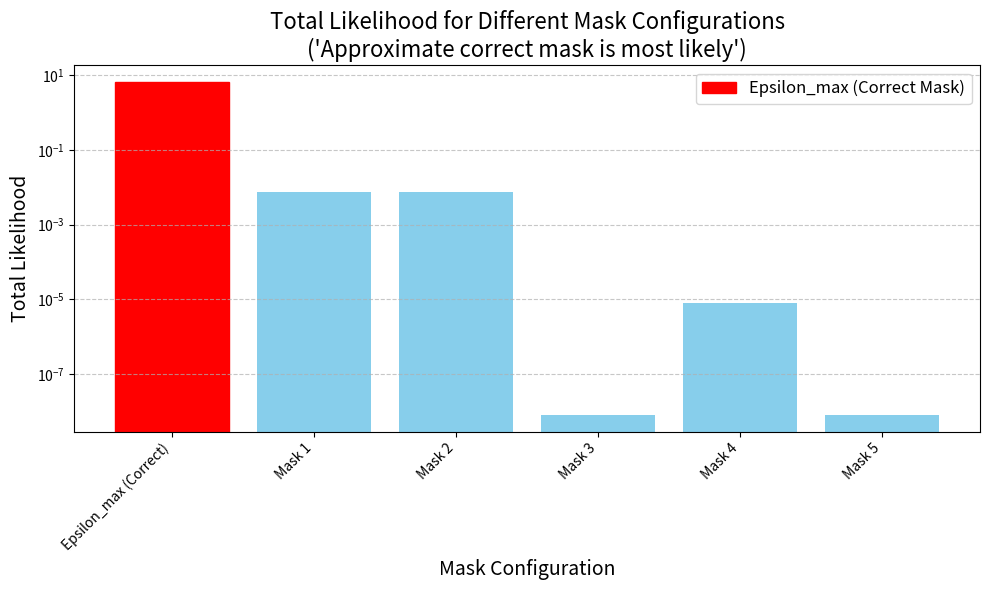

Python code for this plot:
import numpy as np
import matplotlib.pyplot as plt

# 1. Define parameters
N_points = 5  # Number of data points

# 2. Define hypothetical likelihood values for each data point
# For point 0, it's truly anomalous: high likelihood_anomalous, low likelihood_expected
# For points 1,2,3, they are truly expected: high likelihood_expected, low likelihood_anomalous
likelihood_expected = np.array([0.01, 0.9, 0.9, 0.9, 0.9])
likelihood_anomalous = np.array([10.0, 0.001, 0.001, 0.001, 0.001])

# 3. Define the "epsilon_max" mask (the approximate correct mask)
# Here, point 0 is anomalous (1), others are expected (0)
epsilon_max_mask = np.array([1, 0, 0, 0, 0])

# 4. Generate a set of different masks
masks = []
mask_labels = []
dominant_mask_index = -1

# Add epsilon_max_mask first
masks.append(epsilon_max_mask)
mask_labels.append("Epsilon_max (Correct)")
dominant_mask_index = 0

# Generate other random masks, ensuring they are distinct and not too many
num_other_masks = 5
generated_masks_set = {tuple(epsilon_max_mask)} # Use tuple for set membership check

while len(masks) < num_other_masks + 1:
    new_mask = np.random.randint(0, 2, N_points)
    if tuple(new_mask) not in generated_masks_set:
        masks.append(new_mask)
        mask_labels.append(f"Mask {len(masks) - 1}")
        generated_masks_set.add(tuple(new_mask))

# 5. Calculate the total likelihood for each mask
total_likelihoods = []
for mask in masks:
    likelihood_for_mask = np.where(mask == 0, likelihood_expected, likelihood_anomalous)
    total_likelihood = np.prod(likelihood_for_mask)
    total_likelihoods.append(total_likelihood)

# Convert to numpy arrays for easier plotting
total_likelihoods = np.array(total_likelihoods)

# 6. Create the plot
plt.figure(figsize=(10, 6))
bars = plt.bar(mask_labels, total_likelihoods, color='skyblue')

# Highlight the epsilon_max mask
bars[dominant_mask_index].set_color('red')
bars[dominant_mask_index].set_label('Epsilon_max (Correct Mask)')

# Add labels and title
plt.xlabel("Mask Configuration", fontsize=14)
plt.ylabel("Total Likelihood", fontsize=14)
plt.title("Total Likelihood for Different Mask Configurations\n('Approximate correct mask is most likely')", fontsize=16)
plt.xticks(rotation=45, ha="right", fontsize=10)
plt.yticks(fontsize=10)
plt.yscale('log') # Use log scale to better show the dominance if values vary widely
plt.legend(fontsize=12)
plt.grid(axis='y', linestyle='--', alpha=0.7)
plt.tight_layout()

# 7. Save the plot
output_filename = "dominant_mask_plot.png"
plt.savefig(output_filename)
plt.close()

print(f"Plot saved to {output_filename}")
